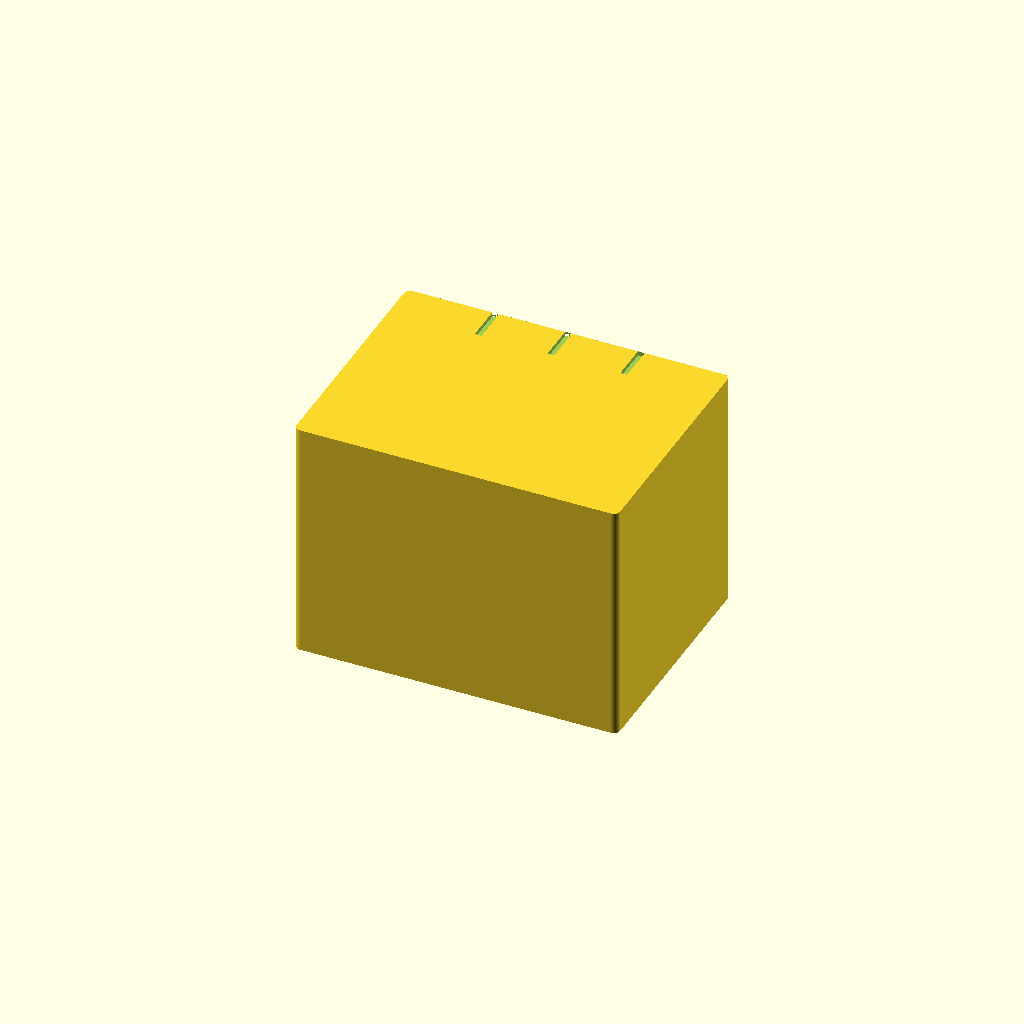
Cell 1: the model at its default parameters.
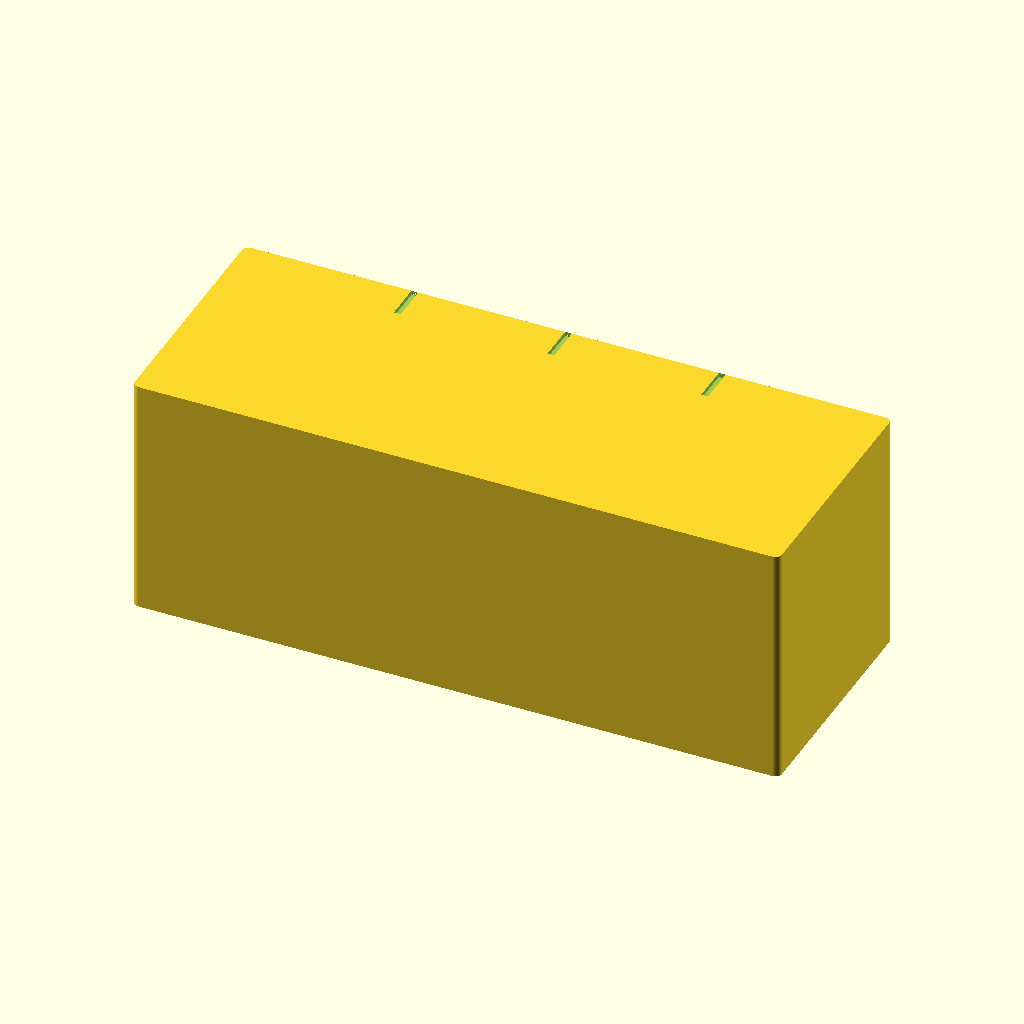
Cell 2: Width = 240 (everything else at default).
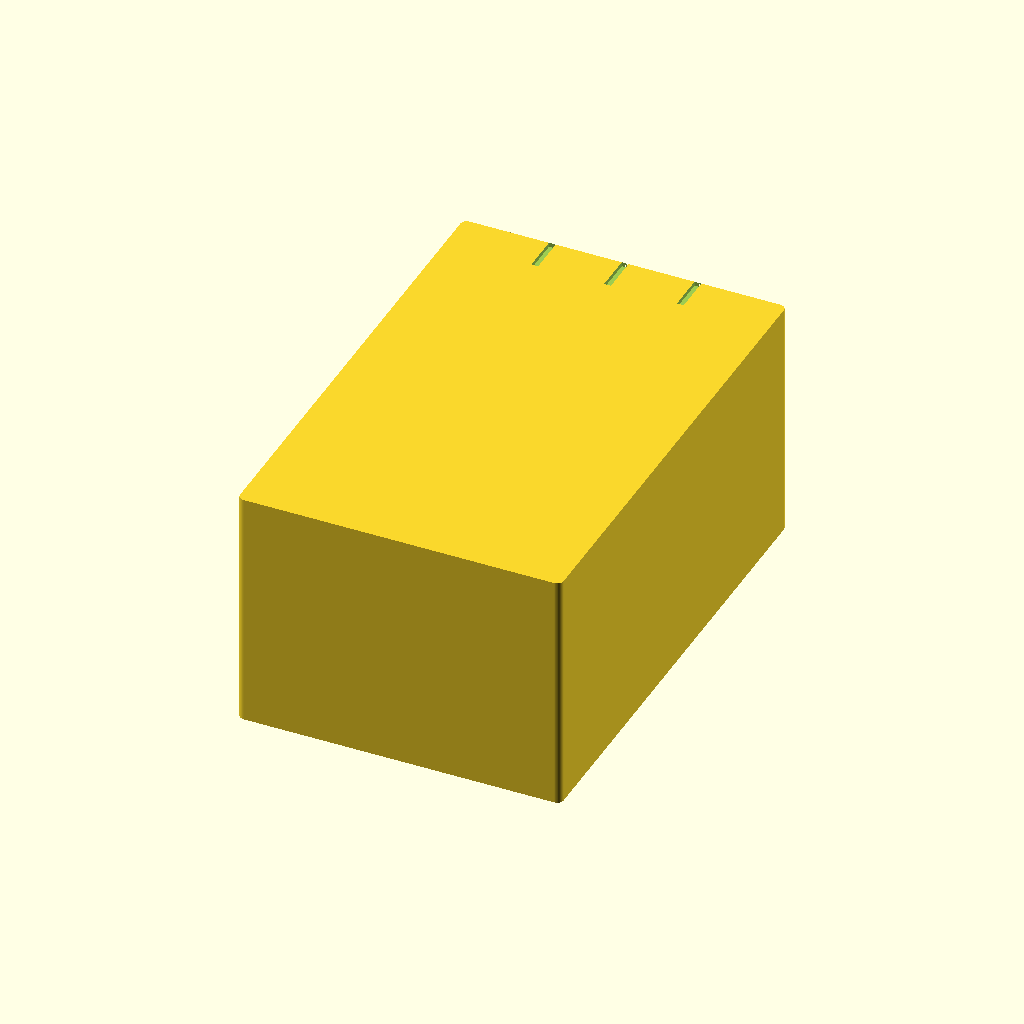
Cell 3: Depth = 180 (everything else at default).
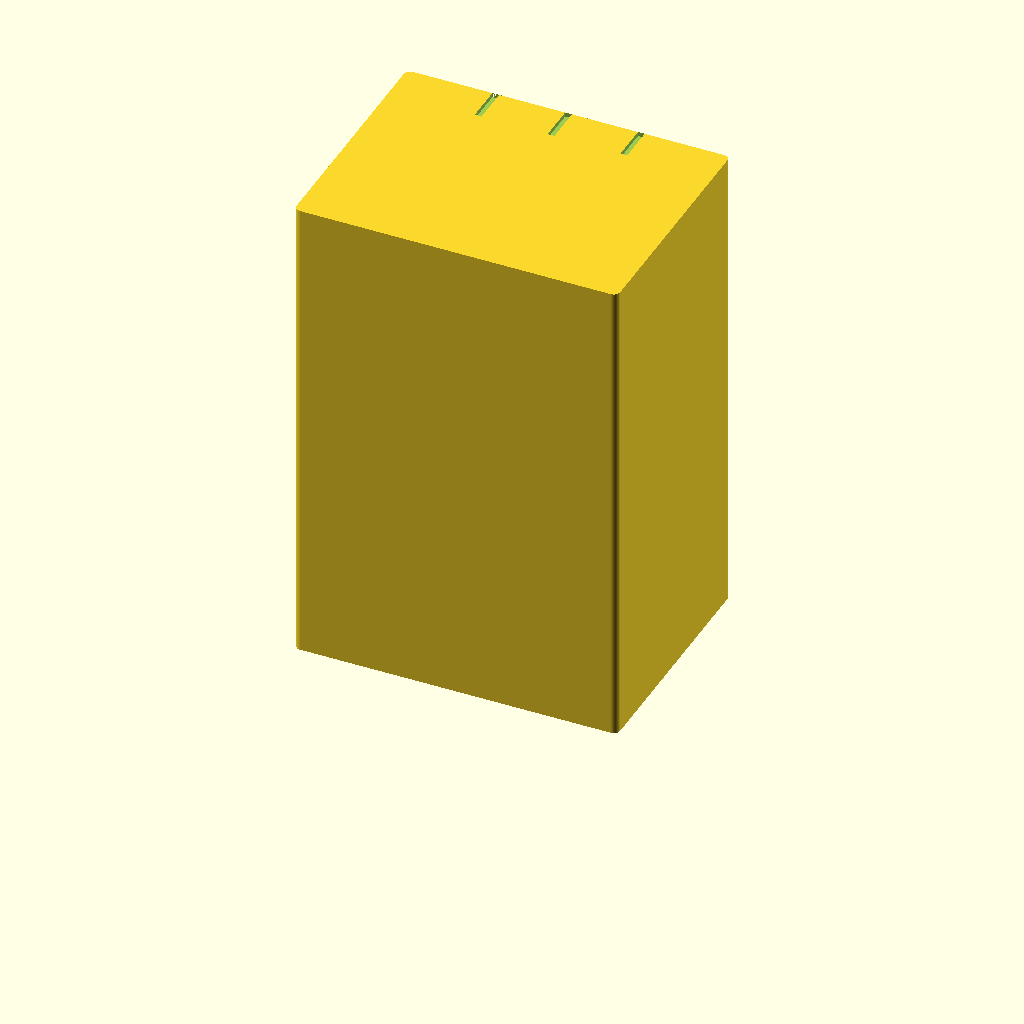
Cell 4: Height = 180 (everything else at default).
All cells are drawn from one camera (rotation 55°, 0°, 25°, orthographic, colour scheme Cornfield), so only the parameter changes between them.
Source of the model, scad/kitchen/island.scad:
// kitchen / island — a kitchen island token, with a run of vertical seams
// engraved along one long side to hint at the cabinet and drawer fronts a
// real island carries there.
//
// Width/Depth are the real-world footprint in cm: a 120x90 island, worktop
// height. Height is that real worktop height, shrunk by the plan scale like the
// footprint (see printed_h() in lib/common.scad), so the island comes out level
// with the rest of the kitchen run.

include <../lib/common.scad>

Width  = 120;  // cm
Depth  = 90;   // cm
Height = 90;   // cm — standard worktop height

// the printed height, mm: Height at the plan scale
Print_h = printed_h(Height);

Show_fronts = true;
// The fronts sit along the +Y long side, drawn as a run of vertical seams cut
// with groove() rather than the drawers() symbol: an island's fronts run
// side by side along its length, they do not stack like a chest's.
Front_count  = 4;    // fronts along that side, i.e. Front_count - 1 seams
Front_margin = 6;    // cm kept clear at each end of the run, past the corners
Seam_w       = 2.5;  // cm, real-world width of a seam cut
Seam_d       = 14;   // cm, how far a seam reaches in from the edge
// Magnet pockets in the bottom face, in a row along the width (0 = none). Two
// keep the piece from pivoting; see Magnet_* in lib/common.scad.
Magnets = 2;

island();

module island() {
    difference() {
        footprint(Width, Depth, Print_h);
        if (Show_fronts) fronts(Print_h);
        if (Magnets > 0) magnets(Width, Depth, Magnets);
    }
}

// A run of vertical seams along the +Y long side, marking where one
// cabinet/drawer front ends and the next begins.
module fronts(top_z) {
    y    = Depth / 2 - Seam_d / 2;
    span = Width - 2 * Front_margin;
    for (i = [1 : Front_count - 1])
        groove(-Width / 2 + Front_margin + i * span / Front_count, y,
               Seam_w, Seam_d, top_z);
}
Parameter table extracted from the source (name, type, default, range or options):
Width: number, default 120
Depth: number, default 90
Height: number, default 90
Show_fronts: bool, default true
Front_count: number, default 4
Front_margin: number, default 6
Seam_w: number, default 2.5
Seam_d: number, default 14
Magnets: number, default 2
